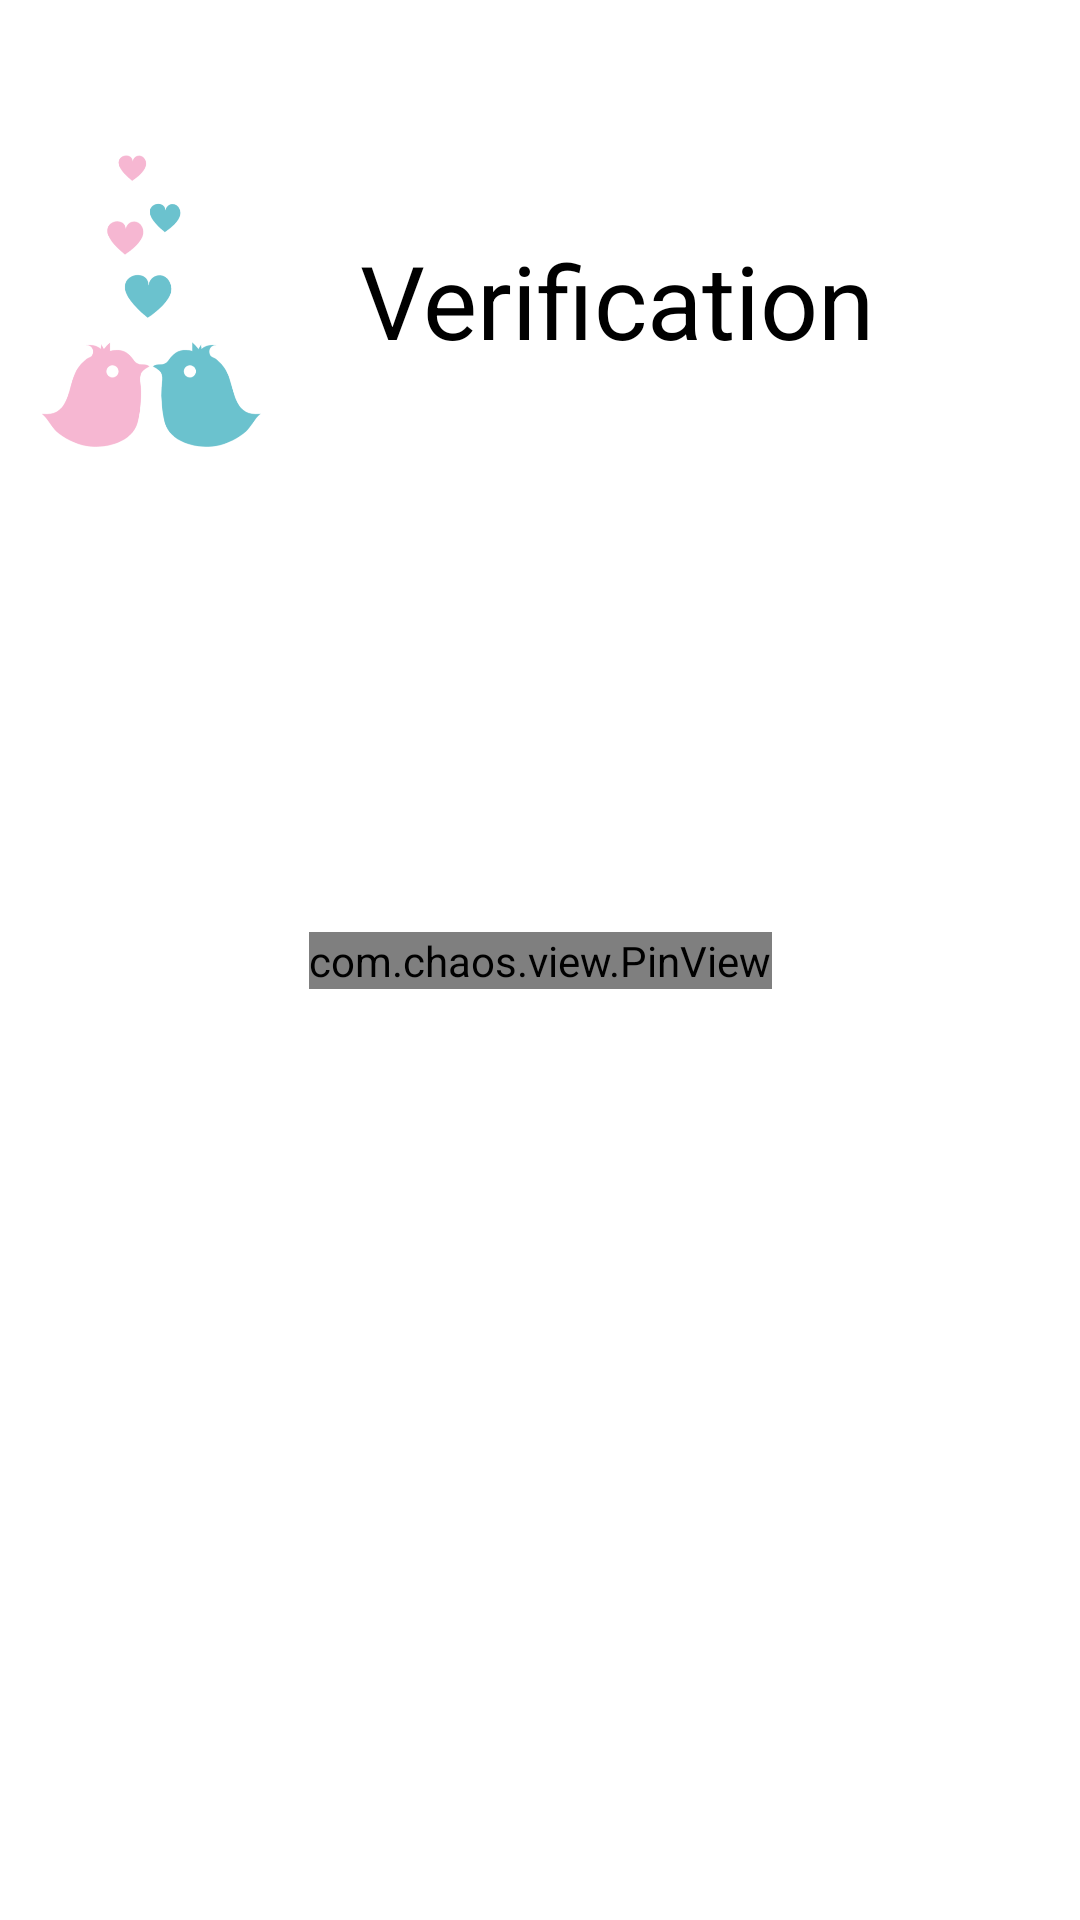

This screen was rendered from an Android layout file. Write that file and the resources it references.
<!-- AndroidManifest.xml: application theme Theme.DatingApp -->
<!-- res/layout/activity_get_otp.xml -->
<?xml version="1.0" encoding="utf-8"?>
<androidx.constraintlayout.widget.ConstraintLayout xmlns:android="http://schemas.android.com/apk/res/android"
    xmlns:app="http://schemas.android.com/apk/res-auto"
    xmlns:tools="http://schemas.android.com/tools"
    android:layout_width="match_parent"
    android:layout_height="match_parent"
    android:background="@color/white"
    tools:context=".auth.GetOtpActivity">

    <ImageView
        android:id="@+id/imageViewLogo"
        android:layout_width="100dp"
        android:layout_height="100dp"
        android:src="@drawable/logo"
        android:layout_marginTop="50dp"
        android:contentDescription="@string/app_name"
        app:layout_constraintStart_toStartOf="parent"
        app:layout_constraintTop_toTopOf="parent"/>

    <TextView
        android:layout_width="0dp"
        android:layout_height="wrap_content"
        android:text="@string/verification"
        android:layout_marginStart="20dp"
        android:textAppearance="@style/TextAppearance.AppCompat.Display1"
        android:textColor="@color/black"
        app:layout_constraintStart_toEndOf="@id/imageViewLogo"
        app:layout_constraintEnd_toEndOf="parent"
        app:layout_constraintTop_toTopOf="@id/imageViewLogo"
        app:layout_constraintBottom_toBottomOf="@id/imageViewLogo"/>

    <com.chaos.view.PinView
        android:id="@+id/firstPinView"
        style="@style/PinWidget.PinView"
        android:layout_width="wrap_content"
        android:layout_height="wrap_content"
        android:cursorVisible="true"
        android:inputType="text"
        android:textColor="@color/black"
        android:textSize="18sp"
        android:textStyle="bold"
        app:cursorColor="@color/purple_500"
        app:cursorWidth="2dp"
        app:hideLineWhenFilled="true"
        app:itemCount="6"
        app:itemHeight="48dp"
        app:itemWidth="48dp"
        app:lineColor="@color/purple_500"
        app:lineWidth="2dp"
        app:viewType="rectangle"
        app:layout_constraintStart_toStartOf="parent"
        app:layout_constraintEnd_toEndOf="parent"
        app:layout_constraintTop_toTopOf="parent"
        app:layout_constraintBottom_toBottomOf="parent"/>

    <TextView
        android:id="@+id/buttonVerified"
        android:layout_width="0dp"
        android:layout_height="wrap_content"
        android:text="@string/verify"
        android:gravity="center"
        android:textAppearance="@style/TextAppearance.AppCompat.Medium"
        android:padding="10dp"
        android:layout_marginTop="20dp"
        android:textColor="@color/white"
        android:background="@drawable/button_background_drawable"
        app:layout_constraintStart_toStartOf="@id/firstPinView"
        app:layout_constraintEnd_toEndOf="@id/firstPinView"
        app:layout_constraintTop_toBottomOf="@id/firstPinView"/>

</androidx.constraintlayout.widget.ConstraintLayout>
<!-- resources referenced by this layout -->
<resources>
  <color name="black">#FF000000</color>
  <color name="purple_500">#FF29B6F6</color>
  <color name="white">#FFFFFFFF</color>
  <!-- drawable logo: png bitmap (drawable, 33327 bytes) -->
  <string name="app_name">Dating App</string>
  <string name="verification">Verification</string>
  <string name="verify">Verify</string>
  <style name="Theme.DatingApp" parent="Theme.MaterialComponents.DayNight.NoActionBar">
          
          <item name="colorPrimary">@color/purple_500</item>
          <item name="colorPrimaryVariant">@color/purple_700</item>
          <item name="colorOnPrimary">@color/white</item>
          
          <item name="colorSecondary">@color/teal_200</item>
          <item name="colorSecondaryVariant">@color/teal_700</item>
          <item name="colorOnSecondary">@color/black</item>
          
          <item name="android:statusBarColor">?attr/colorPrimaryVariant</item>
          
      </style>
  <color name="purple_700">#FF039BE5</color>
  <color name="teal_200">#FF29B6F6</color>
  <color name="teal_700">#FF039BE5</color>
</resources>
